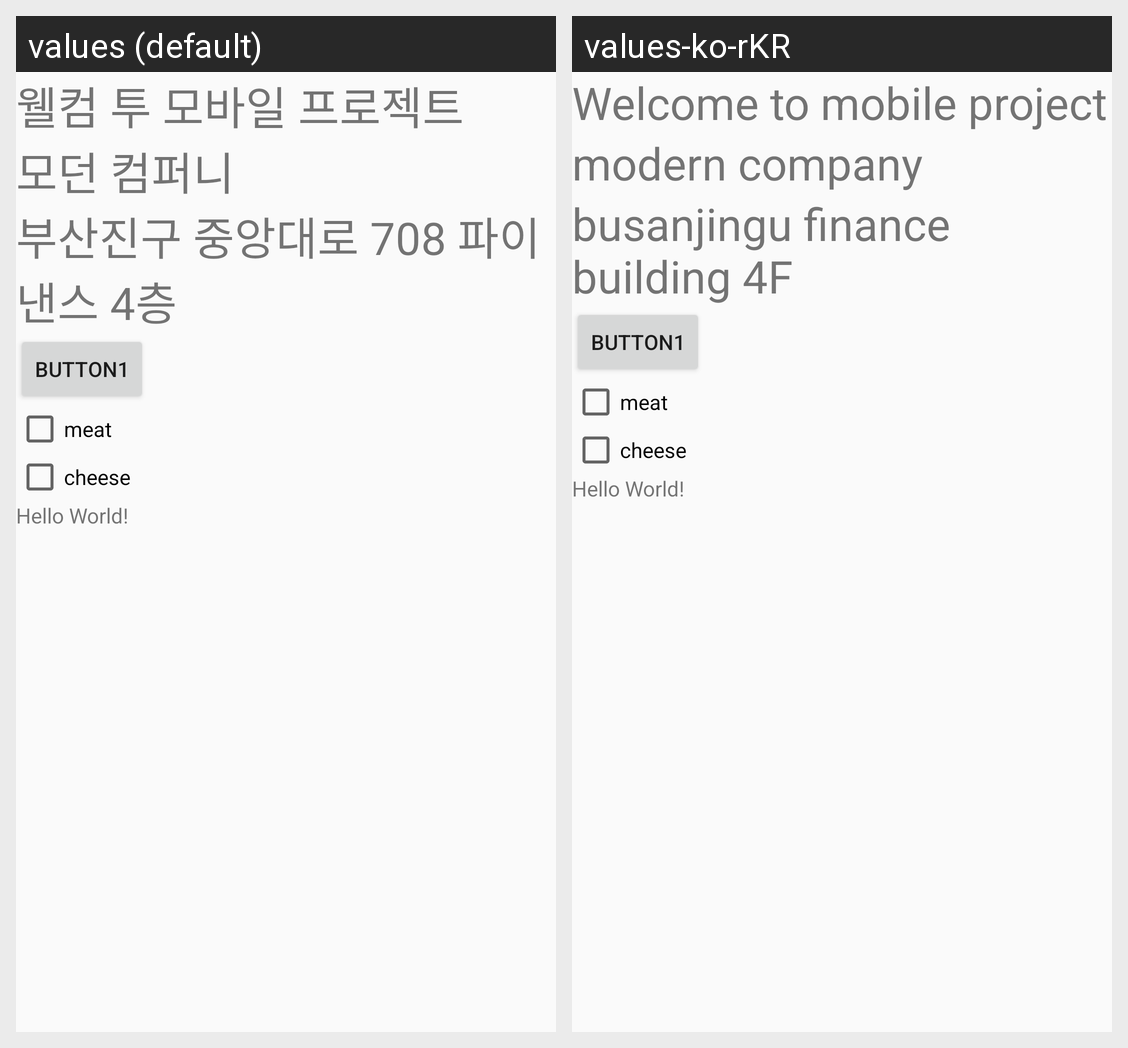

The same Android screen rendered under two of its app's locales, left to right. List the strings drawn on it with the default value and each locale's translation.
Android screen res/layout/activity_main.xml rendered under 2 locales, left to right: values (default), values-ko-rKR. Device: Nexus 5 (rendered at 1080×1920; each locale shown at half size, 540×960, under a caption strip naming it); theme Theme.K230327_Android_lab.
Strings drawn on this screen, with the default value and each locale's value (text and hints the layout hard-codes, and strings that could not be matched under every locale, appear in the picture but are not listed):

app_mainTitle
  values: 웰컴 투 모바일 프로젝트
  values-ko-rKR: Welcome to mobile project

app_footCompanyHead
  values: 모던 컴퍼니
  values-ko-rKR: modern company

app_footCompanyAddress
  values: 부산진구 중앙대로 708 파이낸스 4층
  values-ko-rKR: busanjingu finance building 4F
